Run: headless pygame with SDL's dummy video driver; simulated clock (each Clock.tick advances the game by its frame time, no real sleeping); random seed 0; keys injected as events and as key.get_pressed() state; no mouse input.
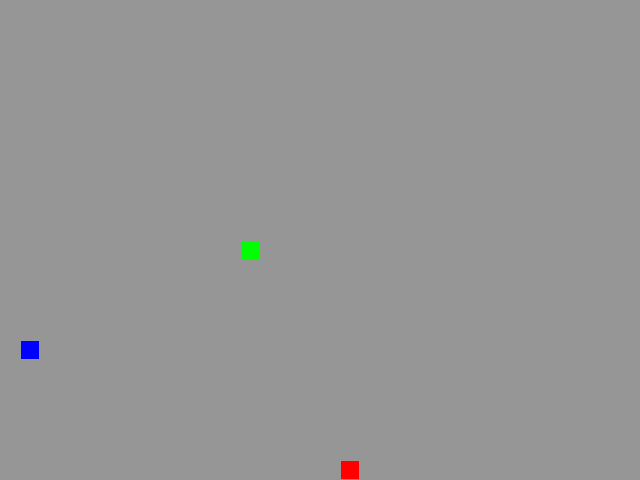
Frame 1 of 4 · flips 1–60 · no input
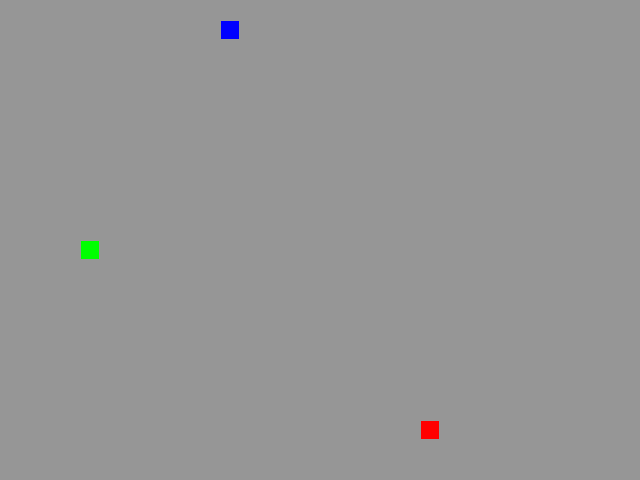
Frame 2 of 4 · flips 61–180 · tapped SPACE, RETURN · held RIGHT (→), D
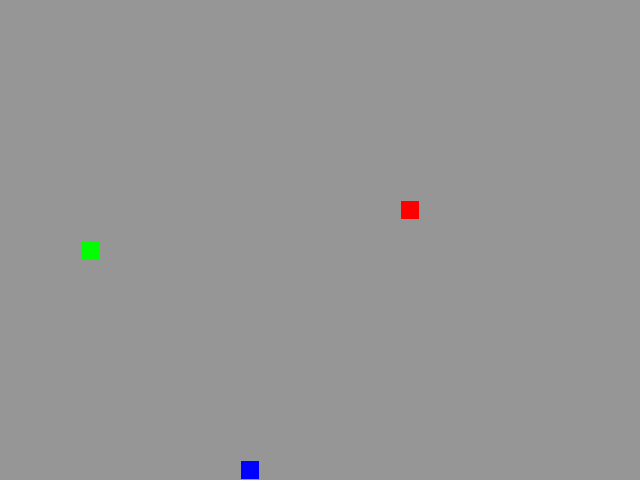
Frame 3 of 4 · flips 181–300 · held DOWN (↓), S
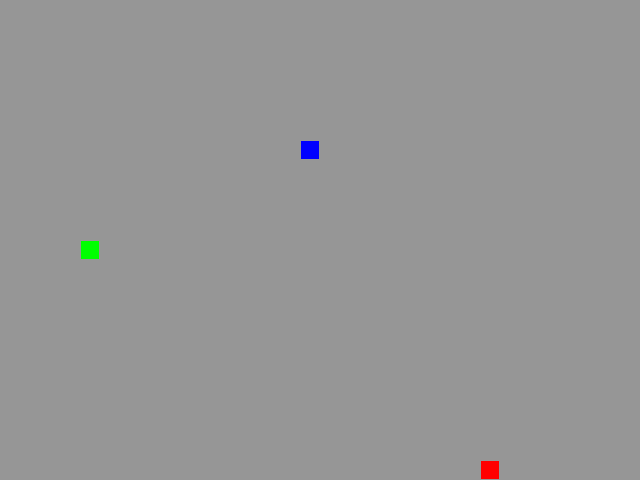
Frame 4 of 4 · flips 301–420 · held LEFT (←), A, UP (↑), W

The pygame program that drew these frames:

from random import choice
from sys import exit

import pygame as pg

# Initialize Pygame
pg.init()

# Constants for screen dimensions
SCREEN_WIDTH, SCREEN_HEIGHT = 640, 480
GRID_SIZE = 20
GRID_WIDTH = SCREEN_WIDTH // GRID_SIZE
GRID_HEIGHT = SCREEN_HEIGHT // GRID_SIZE

# Movement directions
UP = (0, -1)
DOWN = (0, 1)
LEFT = (-1, 0)
RIGHT = (1, 0)

# Colors
BOARD_BACKGROUND_COLOR = (150, 150, 150)
BORDER_CELL_COLOR = (93, 216, 228)
GREEN = (0, 255, 0)
RED = (255, 0, 0)
BLUE = (0, 0, 255)

# Initial game speed
INITIAL_SPEED = 5
SPEED_INCREMENT = 1
TIMER_RESET_THRESHOLD = 100

# Set up game window
screen = pg.display.set_mode((SCREEN_WIDTH, SCREEN_HEIGHT), 0, 32)

# Set up clock
clock = pg.time.Clock()

# Center of the screen
CENTER = (GRID_WIDTH // 2, GRID_HEIGHT // 2)

# Dictionary for determining snake's direction
DIRECTION_MAP = {
    pg.K_UP: UP,
    pg.K_DOWN: DOWN,
    pg.K_LEFT: LEFT,
    pg.K_RIGHT: RIGHT,
}


def random_coord(occupied: set) -> tuple:
    """
    Generate a random coordinate that is not in the occupied positions.

    Args:
        occupied (set): Set of occupied coordinates.

    Returns:
        tuple: Random coordinate (x, y).
    """
    possible_positions = [
        (x, y)
        for x in range(GRID_WIDTH)
        for y in range(GRID_HEIGHT)
        if (x, y) not in occupied
    ]
    return choice(possible_positions)


class GameObject:
    """A base class for game objects."""

    def __init__(self, position: tuple = CENTER, body_color: tuple = GREEN):
        """
        Initialize the game object with a position and body color.

        Args:
            position (tuple): Initial position of the object.
            body_color (tuple): Color of the object.
        """
        self.position = position
        self.body_color = body_color

    def draw(self, surface: pg.Surface):
        """
        Draw the game object on the surface.

        Args:
            surface (pg.Surface): Surface to draw on.
        """
        pass

    def draw_a_cell(self, position: tuple,
                    surface: pg.Surface,
                    cell_color: tuple = None):
        """
        Draw a single cell of the game object.

        Args:
            position (tuple): Position of the cell to draw.
            surface (pg.Surface): Surface to draw on.
            cell_color (tuple, optional): Color of the cell.
        """
        rect = pg.Rect(
            (position[0] * GRID_SIZE, position[1] * GRID_SIZE),
            (GRID_SIZE, GRID_SIZE)
        )
        if not cell_color:
            cell_color = self.body_color
        pg.draw.rect(surface, cell_color, rect)
        pg.draw.rect(surface, BOARD_BACKGROUND_COLOR, rect, 1)


class Apple(GameObject):
    """A class representing an apple."""

    def draw(self, surface: pg.Surface):
        """
        Draw the apple on the surface.

        Args:
            surface (pg.Surface): Surface to draw on.
        """
        self.draw_a_cell(self.position, surface)

    def randomize_position(self, occupied: set):
        """
        Randomize the position of the apple, avoiding occupied positions.

        Args:
            occupied (set): Set of occupied coordinates.
        """
        self.position = random_coord(occupied)


class Snake(GameObject):
    """A class representing the snake."""

    def __init__(self):
        """Initialize the snake."""
        super().__init__()
        self.reset()

    def update_direction(self, new_direction: tuple):
        """
        Update the direction of the snake.

        Args:
            new_direction (tuple): New direction for the snake.
        """
        self.direction = new_direction

    def move(self):
        """Move the snake in the current direction."""
        head = self.get_head_position()
        new_head = (
            (head[0] + self.direction[0]) % GRID_WIDTH,
            (head[1] + self.direction[1]) % GRID_HEIGHT
        )
        self.positions.insert(0, new_head)
        if self.length < len(self.positions):
            self.last = self.positions.pop()

    def draw(self, surface: pg.Surface):
        """
        Draw the snake on the surface.

        Args:
            surface (pg.Surface): Surface to draw on.
        """
        self.draw_a_cell(self.get_head_position(), surface)
        self.draw_a_cell(self.last, surface, BOARD_BACKGROUND_COLOR)

    def get_head_position(self) -> tuple:
        """
        Get the current position of the snake's head.

        Returns:
            tuple: Position of the snake's head.
        """
        return self.positions[0]

    def reset(self):
        """Reset the snake to the initial state."""
        self.length = 1
        self.positions = [CENTER]
        self.direction = choice((UP, DOWN, LEFT, RIGHT))
        self.last = self.positions[-1]


def handle_keys(snake: Snake):
    """
    Handle keyboard inputs to control the snake.

    Args:
        snake (Snake): The snake object to control.
    """
    for event in pg.event.get():
        if event.type == pg.QUIT:
            pg.quit()
            exit()
        if event.type == pg.KEYDOWN:
            # Exit on esc key
            if event.key == pg.K_ESCAPE:
                pg.quit()
                exit()
            # Update direction
            if event.key in DIRECTION_MAP:
                new_direction = DIRECTION_MAP[event.key]
                if (new_direction[0] != -snake.direction[0]
                        and new_direction[1] != -snake.direction[1]):
                    snake.update_direction(new_direction)


def set_caption(speed: int, length: int):
    """
    Set the window caption with current speed and snake length.

    Args:
        speed (int): Current speed of the game.
        length (int): Current length of the snake.
    """
    pg.display.set_caption(
        f'Snake | Speed: {speed} | Length: {length} | esc - to exit'
    )


def main():
    """The main game loop."""
    snake = Snake()
    apple = Apple(random_coord(set(snake.positions)), RED)
    bad_apple = Apple(random_coord(
        set((*snake.positions, apple.position))), BLUE)
    # Timer for changing apple positions
    timer_for_apples = 0
    screen.fill(BOARD_BACKGROUND_COLOR)
    speed = INITIAL_SPEED
    set_caption(speed, snake.length)

    while True:
        # Handle key presses
        handle_keys(snake)

        # Move the snake
        snake.move()
        # Check for collision with itself
        if snake.get_head_position() in snake.positions[4:]:
            snake.reset()
            screen.fill(BOARD_BACKGROUND_COLOR)

        # Check for collision with apple
        elif snake.get_head_position() == apple.position:
            snake.length += 1
            # Speed up when the snake length is a multiple of 3
            if not snake.length % 3:
                speed += SPEED_INCREMENT
            apple.randomize_position(
                set((*snake.positions, bad_apple.position)))
            set_caption(speed, snake.length)
        # Check for collision with bad apple
        elif snake.get_head_position() == bad_apple.position:
            if snake.length == 1:
                bad_apple.randomize_position(
                    set((*snake.positions, apple.position)))
            else:
                if not snake.length % 3:
                    speed -= SPEED_INCREMENT
                snake.length -= 1
                snake.draw_a_cell(
                    snake.positions.pop(), screen, BOARD_BACKGROUND_COLOR)
                bad_apple.randomize_position(
                    set((*snake.positions, apple.position)))
                set_caption(speed, snake.length)

        # Increment the timer with each iteration
        timer_for_apples += 1
        # Every TIMER_RESET_THRESHOLD steps, the food changes position
        if timer_for_apples >= TIMER_RESET_THRESHOLD:
            timer_for_apples = 0
            apple.draw_a_cell(apple.position, screen, BOARD_BACKGROUND_COLOR)
            bad_apple.draw_a_cell(bad_apple.position,
                                  screen, BOARD_BACKGROUND_COLOR)
            bad_apple.randomize_position(
                set((*snake.positions, apple.position)))
            apple.randomize_position(
                set((*snake.positions, bad_apple.position)))

        # Drawing
        snake.draw(screen)
        apple.draw(screen)
        bad_apple.draw(screen)

        # Update the display
        pg.display.flip()

        # Limit the speed
        clock.tick(speed)


if __name__ == '__main__':
    main()
